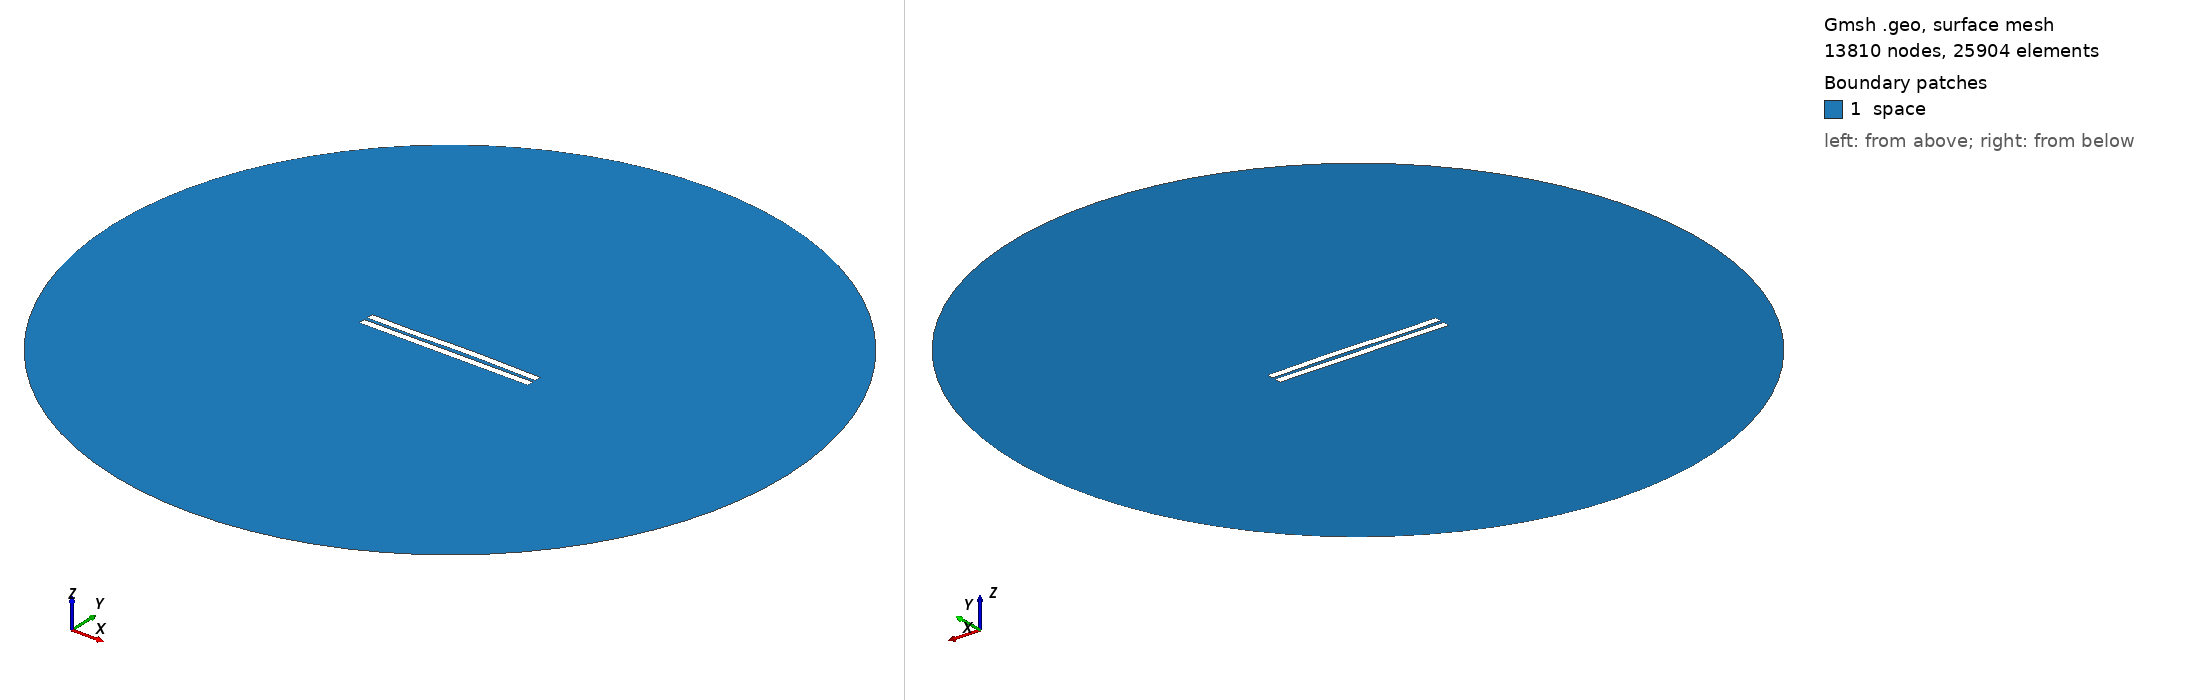

Gmsh geometry script, surface-meshed: 13810 nodes, 25904 surface elements. Boundary patches (legend numbers): 1 space. Left view from above one corner, right view from below the opposite corner. Legend entries are the model's physical surfaces. The drawing asked Gmsh for element sizes between 1% and 20% of the model's largest extent; the script's own settings can give other sizes.

=== 2227.geo (drawn) ===
//---------------------------------------
// Geometry kernel
//---------------------------------------

SetFactory("OpenCASCADE");



//---------------------------------------
// Parameters of the geometry
//---------------------------------------

// Overetch of the upper plate
overetch = 0.0;

// Distance between the plates
distance = 2.25;

// Discretization over the x axis (for the deformation)
nx = 50; 

// Length of the plate
L = 100 - overetch; 

// Number of modes
n = 4; 

// 1st mode coefficient
coeff(1) = 0.0;
beta(1) = 0.596864 * 3.1415926535 / L;

// 2nd mode coefficient
coeff(2) = 0.15;
beta(2) = 1.49418 * 3.1415926535 / L;

// 3rd mode coefficient
coeff(3) = -0.15;
beta(3) = 2.50025 * 3.1415926535 / L;

// 4th mode coefficient
coeff(4) = -0.075;
beta(4) = 3.49999 * 3.1415926535 / L;



//---------------------------------------
// Upper plate (deformed rectangle)
//---------------------------------------

// Coordiantes of the upper plate
xmin = -50;
xmax = 50 - overetch;

// Height of the upper plate
yheight = 4 - 2 * overetch;

// Indexes of the points
UpperID[] = {};
LowerID[] = {};
LeftID[] = {};
RightID[] = {};

// Point index
p = 1;

// Horizontal edges
For i In {1:nx}
    x = xmin + (i-1)*(xmax - xmin)/(nx-1);

    y_bottom = distance / 2 + overetch;
    For j In {1:n}
        C = (Cosh(beta(j)*L) + Cos(beta(j)*L)) / (Sinh(beta(j)*L) + Sin(beta(j)*L));
        y_bottom  = y_bottom + coeff(j) * (Cosh(beta(j)*(x+50)) - Cos(beta(j)*(x+50)) - C * (Sinh(beta(j)*(x+50)) - Sin(beta(j)*(x+50))));
    EndFor

    y_top = y_bottom + yheight;

    Point(p) = {x, y_top, 0, 1.0};
    UpperID[i] = p;
    p = p + 1;

    Point(p) = {x, y_bottom, 0, 1.0};
    LowerID[i] = p;
    p = p + 1;
EndFor

// Create point lists
UpperPts[] = {}; LowerPts[] = {};
For i In {1:nx}
  UpperPts[] += {UpperID[i]};
  LowerPts[] += {LowerID[i]};
EndFor

// Build splines
Spline(1) = {UpperPts[]};
Spline(2) = {LowerPts[]};
Line(3) = {LowerPts[nx-1], UpperPts[nx-1]};
Line(4) = {LowerPts[0], UpperPts[0]};

// Build the plane surface
Curve Loop(1) = {2, 3, -1, -4};
Plane Surface(1) = {1};



//---------------------------------------
// Lower plate (rectangle)
//---------------------------------------

// Vertices
Point(1001) = {-50, -1, 0, 1.0};
Point(1002) = { 50, -1, 0, 1.0};
Point(1003) = { 50,  -5, 0, 1.0};
Point(1004) = {-50,  -5, 0, 1.0};

// Edges
Line(5) = {1001, 1002};
Line(6) = {1002, 1003};
Line(7) = {1003, 1004};
Line(8) = {1004, 1001};

// Plane surface
Line Loop(2) = {5, 6, 7, 8};
Plane Surface(2) = {2}; 



//---------------------------------------
// Outer (fictious) boundary
//---------------------------------------

// Points
Point(1005) = {0, 0, 0};       // Center
Point(1006) = {200, 0, 0};     // Start point
Point(1007) = {0, 200, 0};     // 90 degrees
Point(1008) = {-200, 0, 0};    // 180 degrees
Point(1009) = {0, -200, 0};    // 270 degrees

// Circle arcs (each needs start, center, end)
Circle(9) = {1006, 1005, 1007};
Circle(10) = {1007, 1005, 1008};
Circle(11) = {1008, 1005, 1009};
Circle(12) = {1009, 1005, 1006};

// Plane surface for the entire domain
Curve Loop(3) = {9, 10, 11, 12};
Surface(3) = {3};

// Subtract the plates from the whole domain to obtain the actual domain where we want to solve the equations
BooleanDifference{ Surface{3}; Delete; }{ Surface{1}; Surface{2}; Delete; }




//---------------------------------------
// Transfinite Lines/Curves
//---------------------------------------

// Set the number of points on the boundaries
r = 7;

// Plates
Transfinite Curve {1, 2} = 50*r Using Progression 1;
Transfinite Curve {3, 4} = 2*r Using Progression 1;
Transfinite Line {5, 7} = 50*r Using Progression 1;
Transfinite Line {6, 8} = 2*r Using Progression 1;

// Outer boundary
Transfinite Line {9, 10, 11, 12} = 20 Using Progression 1;



//---------------------------------------
// Physical groups
//---------------------------------------                

// Physical curves (boundaries)
Physical Line("force_segment", 10) = {2};
Physical Line("upper_plate", 11) = {1, 3, 4};
Physical Line("lower_plate", 12) = {5, 6, 7, 8};
Physical Line("boundary", 20) = {9, 10, 11, 12};

// Physical Surfaces
Physical Surface("space", 30) = {3};



//---------------------------------------
// 6. Generate the Mesh
//---------------------------------------

// 2D mesh generation
Mesh 2;
